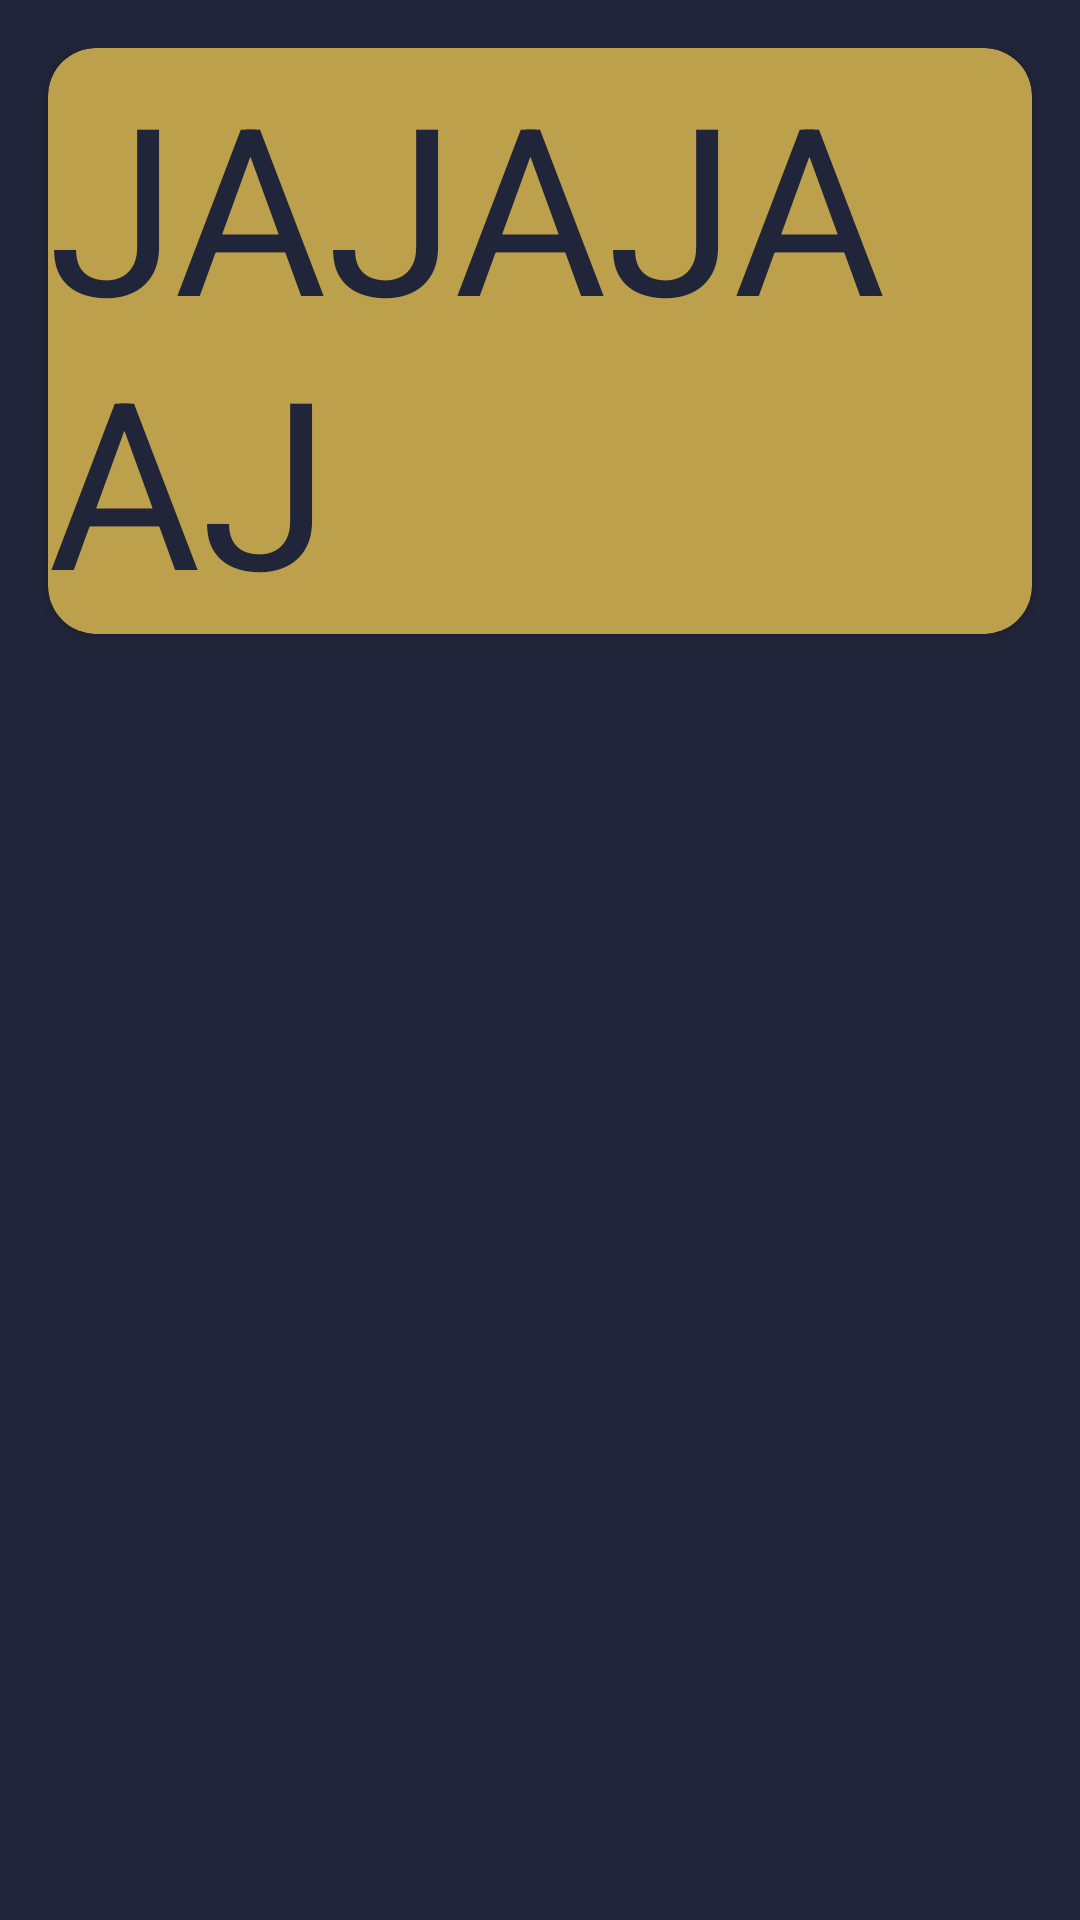

The Android layout XML behind this screen, and the referenced resources:
<!-- AndroidManifest.xml: application theme Theme.Androide -->
<!-- res/layout/activity_podcasts.xml -->
<?xml version="1.0" encoding="utf-8"?>
<androidx.constraintlayout.widget.ConstraintLayout xmlns:android="http://schemas.android.com/apk/res/android"
    xmlns:app="http://schemas.android.com/apk/res-auto"
    xmlns:tools="http://schemas.android.com/tools"
    android:layout_width="match_parent"
    android:layout_height="match_parent"
    tools:context=".podcastsapp.PodcastsActivity"
    android:background="@color/pod_subtitle_text">
    <androidx.cardview.widget.CardView
        android:id="@+id/podCardView"
        android:layout_width="0dp"
        android:layout_height="wrap_content"
        app:layout_constraintTop_toTopOf="parent"
        app:layout_constraintStart_toStartOf="parent"
        app:layout_constraintEnd_toEndOf="parent"
        app:cardBackgroundColor="@color/pod_accent"
        app:cardCornerRadius="16dp"
        android:layout_margin="16dp">
        <TextView
            android:layout_width="wrap_content"
            android:layout_height="wrap_content"
            android:text="jajajaaj"
            android:textSize="78dp"
            android:textAllCaps="true"
            android:textColor="@color/pod_subtitle_text"/>
    </androidx.cardview.widget.CardView>
    <androidx.recyclerview.widget.RecyclerView
        android:id="@+id/rvPodcasts"
        android:layout_width="0dp"
        android:layout_height="wrap_content"
        app:layout_constraintTop_toBottomOf="@+id/podCardView"
        app:layout_constraintBottom_toBottomOf="parent"
        app:layout_constraintStart_toStartOf="parent"
        app:layout_constraintEnd_toEndOf="parent"
        android:layout_margin="32dp"/>

</androidx.constraintlayout.widget.ConstraintLayout>
<!-- resources referenced by this layout -->
<resources>
  <color name="pod_accent">#BCA04B</color>
  <color name="pod_subtitle_text">#212539</color>
  <style name="Theme.Androide" parent="Theme.MaterialComponents.DayNight.DarkActionBar">
          
          <item name="colorPrimary">@color/purple_500</item>
          <item name="colorPrimaryVariant">@color/purple_700</item>
          <item name="colorOnPrimary">@color/white</item>
          
          <item name="colorSecondary">@color/teal_200</item>
          <item name="colorSecondaryVariant">@color/teal_700</item>
          <item name="colorOnSecondary">@color/black</item>
          
          <item name="android:statusBarColor">?attr/colorPrimaryVariant</item>
          
      </style>
  <color name="purple_500">#FF6200EE</color>
  <color name="purple_700">#FF3700B3</color>
  <color name="white">#FFFFFFFF</color>
  <color name="teal_200">#FF03DAC5</color>
  <color name="teal_700">#FF018786</color>
  <color name="black">#FF000000</color>
</resources>
